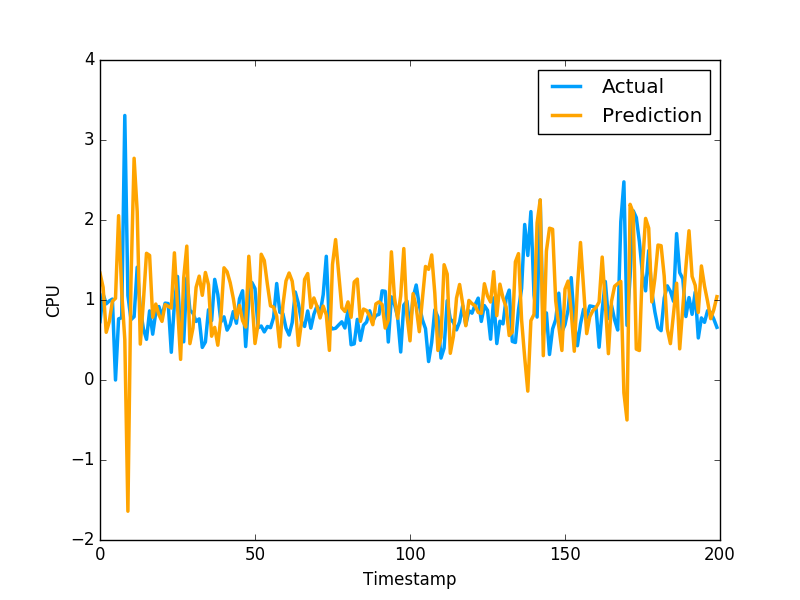

Values plotted in this chart, from the file beside it:
1.335152497062096488e+00, 7.307389974590000614e-01
1.159265745075636733e+00, 1.074290990829999792e+00
5.961462021289736235e-01, 9.521890282630000035e-01
7.310090836750177123e-01, 9.879170060160000766e-01
9.841983806945986402e-01, 1.011654973029999960e+00
1.021275194322080360e+00, 0.000000000000000000e+00
2.053751765481036440e+00, 7.643579840659999736e-01
1.106240751644339104e+00, 7.788103222849999119e-01
5.050757758975034095e-01, 3.306220054629999794e+00
-1.640005411781700229e+00, 1.055441975589999970e+00
1.244705804197935528e+00, 7.543110251430000801e-01
2.771362994113903966e+00, 7.915459871289999283e-01
2.105280974326823262e+00, 1.409499049189999909e+00
4.487152992055213341e-01, 8.875439763070001042e-01
9.830777373720654966e-01, 6.401469707490000660e-01
1.583902334979795601e+00, 5.082880258560000808e-01
1.557457147054786883e+00, 8.640019893649999450e-01
7.847147686310861348e-01, 5.725920200349999822e-01
9.496343669367489637e-01, 8.469420075419999971e-01
8.156229127438817672e-01, 9.181020259860001032e-01
7.329150466669454023e-01, 7.976629734039999420e-01
9.426712219585176022e-01, 9.608020186419998776e-01
9.201446461177410496e-01, 9.555831551549999192e-01
8.991652728061773070e-01, 3.470349907879999862e-01
1.589434021647038620e+00, 9.546210169789999256e-01
9.202921620651286494e-01, 1.293938040730000072e+00
2.579048104783599471e-01, 5.251880288119999962e-01
1.275936468709445881e+00, 4.773890078070000542e-01
1.673340503880289321e+00, 1.275226235389999907e+00
4.543365352655711065e-01, 8.723750114439999814e-01
6.520810986614690163e-01, 8.355640172959999390e-01
1.157868246124746481e+00, 7.321749925609999377e-01
1.298274156312227978e+00, 7.640249729160000225e-01
1.058431009555182545e+00, 4.072830080990000323e-01
1.344134369775218163e+00, 4.752210080619999610e-01
1.190536003971600865e+00, 8.781340122220000488e-01
5.471876474711139249e-01, 7.414129972460000717e-01
6.578217653285988176e-01, 1.258002042770000051e+00
4.347803210440452371e-01, 1.069700956339999953e+00
7.864960455877408885e-01, 7.274609804150000691e-01
1.402331649229747290e+00, 7.892770171170000459e-01
1.353137360545287438e+00, 6.237750053410000550e-01
1.215542318860921345e+00, 6.914690136910000007e-01
1.020671128935462635e+00, 8.557710051540000640e-01
7.733250874640057448e-01, 7.093830108640000187e-01
9.316778968094522329e-01, 1.014547944070000041e+00
7.424554489034249638e-01, 1.115731000900000103e+00
6.621686147470027262e-01, 4.182830154900000208e-01
1.546492025141215754e+00, 1.002280950550000105e+00
1.019609418867645001e+00, 1.218860983849999968e+00
4.558986126327502775e-01, 1.143296003339999922e+00
7.005198479079014495e-01, 6.528189778330000248e-01
1.572007527338142197e+00, 6.746559739110000731e-01
1.492771772865610691e+00, 6.009536385540000802e-01
1.194799091576858041e+00, 6.694570183749999348e-01
9.266859206062761922e-01, 6.538079977039999990e-01
9.112989181824543428e-01, 7.814120054240000224e-01
7.965637707191841610e-01, 1.206303954120000022e+00
4.137454725832732105e-01, 8.469259738919999725e-01
9.349933802298949770e-01, 8.286409974099999687e-01
1.238132634072058647e+00, 6.482390165329999787e-01
... 1,599 more rows
